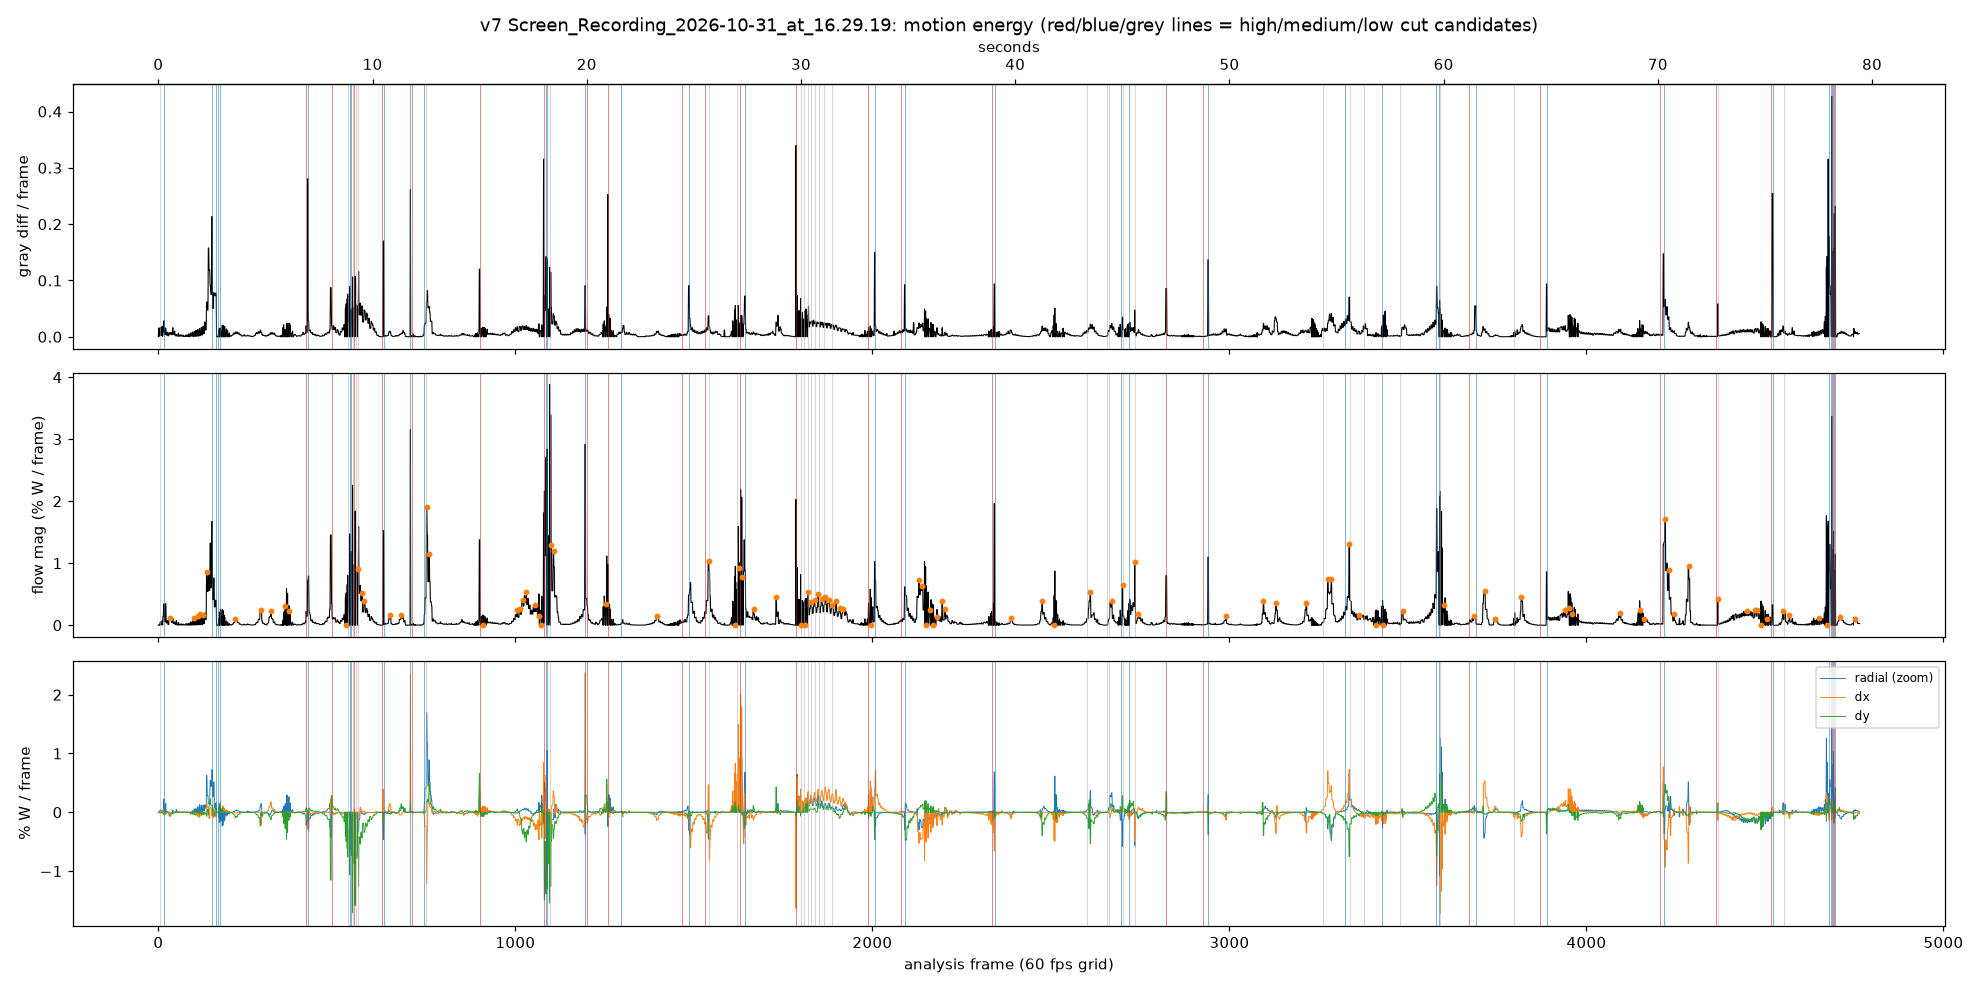

The file beside this chart, header and first rows:
frame, time_s, unique, diff_mean, diff_p95, flow_mag, flow_p95, flow_dx, flow_dy, flow_radial, flow_rot, local_fps
0, 0.0000, 1, 0.00000, 0.00000, 0.00000, 0.00000, 0.00000, 0.00000, 0.00000, 0.00000, 13.8
1, 0.0167, 1, 0.01572, 0.1177, 0.00606, 0.00675, -0.00127, 0.00069, -0.00288, 0.00005, 14.8
2, 0.0333, 0, 0.00117, 0.00523, 0.00129, 0.00106, -0.00020, -0.00018, 0.00098, 0.00001, 14.8
3, 0.0500, 0, 0.00117, 0.00523, 0.00129, 0.00106, -0.00020, -0.00018, 0.00098, 0.00001, 14.8
4, 0.0667, 1, 0.00117, 0.00523, 0.00129, 0.00106, -0.00020, -0.00018, 0.00098, 0.00001, 15.7
5, 0.0833, 0, 0.01610, 0.07255, 0.05247, 0.1485, -0.01242, -0.00829, 0.04518, 0.00182, 15.7
6, 0.1000, 1, 0.01610, 0.07255, 0.05247, 0.1485, -0.01242, -0.00829, 0.04518, 0.00182, 16.7
7, 0.1167, 0, 0.00245, 0.01961, 0.00762, 0.04229, 0.00011, 0.00067, 0.00245, -0.00146, 16.7
8, 0.1333, 0, 0.00245, 0.01961, 0.00762, 0.04229, 0.00011, 0.00067, 0.00245, -0.00146, 16.7
9, 0.1500, 1, 0.00245, 0.01961, 0.00762, 0.04229, 0.00011, 0.00067, 0.00245, -0.00146, 17.7
10, 0.1667, 0, 0.01847, 0.09020, 0.06780, 0.2911, 0.01059, -0.01123, 0.03078, 0.00346, 17.7
11, 0.1833, 1, 0.01847, 0.09020, 0.06780, 0.2911, 0.01059, -0.01123, 0.03078, 0.00346, 18.7
12, 0.2000, 1, 0.00059, 0.00392, 0.00327, 0.00997, -0.00158, -0.00005, -0.00004, -0.00038, 18.7
13, 0.2167, 0, 0.00921, 0.09216, 0.1446, 0.4425, 0.05516, -0.02733, -0.00073, 0.03005, 18.7
14, 0.2333, 1, 0.00921, 0.09216, 0.1446, 0.4425, 0.05516, -0.02733, -0.00073, 0.03005, 19.7
15, 0.2500, 0, 0.02840, 0.198, 0.3429, 2.937, -0.03694, -0.03000, 0.2239, 0.03151, 19.7
16, 0.2667, 1, 0.02840, 0.198, 0.3429, 2.937, -0.03694, -0.03000, 0.2239, 0.03151, 20.7
17, 0.2833, 0, 0.00439, 0.01176, 0.05645, 0.5041, -0.02853, 0.01863, -0.01277, 0.01935, 20.7
18, 0.3000, 0, 0.00439, 0.01176, 0.05645, 0.5041, -0.02853, 0.01863, -0.01277, 0.01935, 20.7
19, 0.3167, 1, 0.00439, 0.01176, 0.05645, 0.5041, -0.02853, 0.01863, -0.01277, 0.01935, 21.6
20, 0.3333, 0, 0.01552, 0.06275, 0.3478, 1.987, -0.04180, -0.01329, 0.1489, 0.08871, 21.6
21, 0.3500, 1, 0.01552, 0.06275, 0.3478, 1.987, -0.04180, -0.01329, 0.1489, 0.08871, 22.6
22, 0.3667, 0, 0.00298, 0.00392, 0.03718, 0.2688, -0.01851, 0.00551, 0.01618, 0.00466, 22.6
23, 0.3833, 0, 0.00298, 0.00392, 0.03718, 0.2688, -0.01851, 0.00551, 0.01618, 0.00466, 22.6
24, 0.4000, 1, 0.00298, 0.00392, 0.03718, 0.2688, -0.01851, 0.00551, 0.01618, 0.00466, 22.6
25, 0.4167, 0, 0.00818, 0.01961, 0.07218, 0.48, -0.00451, 0.00927, 0.01428, -0.00741, 23.6
26, 0.4333, 1, 0.00818, 0.01961, 0.07218, 0.48, -0.00451, 0.00927, 0.01428, -0.00741, 24.6
27, 0.4500, 0, 0.00176, 0.00261, 0.01173, 0.07278, -0.00428, 0.00203, -0.00126, 0.00417, 24.6
28, 0.4667, 0, 0.00176, 0.00261, 0.01173, 0.07278, -0.00428, 0.00203, -0.00126, 0.00417, 24.6
29, 0.4833, 1, 0.00176, 0.00261, 0.01173, 0.07278, -0.00428, 0.00203, -0.00126, 0.00417, 25.6
30, 0.5000, 0, 0.00745, 0.02549, 0.1015, 0.5693, -0.05778, -0.00592, -0.03972, 0.02936, 25.6
31, 0.5167, 1, 0.00745, 0.02549, 0.1015, 0.5693, -0.05778, -0.00592, -0.03972, 0.02936, 25.6
32, 0.5333, 0, 0.00449, 0.03268, 0.117, 0.7746, -0.07135, -0.01605, -0.05445, 0.02173, 24.6
33, 0.5500, 0, 0.00449, 0.03268, 0.117, 0.7746, -0.07135, -0.01605, -0.05445, 0.02173, 24.6
34, 0.5667, 1, 0.00449, 0.03268, 0.117, 0.7746, -0.07135, -0.01605, -0.05445, 0.02173, 25.6
35, 0.5833, 0, 0.00782, 0.02745, 0.09819, 0.4757, -0.05174, -0.00777, -0.02658, 0.03566, 24.6
36, 0.6000, 1, 0.00782, 0.02745, 0.09819, 0.4757, -0.05174, -0.00777, -0.02658, 0.03566, 25.6
37, 0.6167, 0, 0.00371, 0.01176, 0.04659, 0.2501, -0.02131, -0.00164, -0.01318, 0.01047, 24.6
38, 0.6333, 0, 0.00371, 0.01176, 0.04659, 0.2501, -0.02131, -0.00164, -0.01318, 0.01047, 24.6
39, 0.6500, 1, 0.00371, 0.01176, 0.04659, 0.2501, -0.02131, -0.00164, -0.01318, 0.01047, 25.6
40, 0.6667, 0, 0.01607, 0.02353, 0.1053, 0.508, -0.01087, -0.02710, 0.03488, -0.00191, 24.6
41, 0.6833, 1, 0.01607, 0.02353, 0.1053, 0.508, -0.01087, -0.02710, 0.03488, -0.00191, 25.6
42, 0.7000, 0, 0.00446, 0.00654, 0.02647, 0.1773, -0.00609, -0.00957, -0.00388, 0.00765, 24.6
43, 0.7167, 0, 0.00446, 0.00654, 0.02647, 0.1773, -0.00609, -0.00957, -0.00388, 0.00765, 23.6
44, 0.7333, 1, 0.00446, 0.00654, 0.02647, 0.1773, -0.00609, -0.00957, -0.00388, 0.00765, 23.6
45, 0.7500, 0, 0.00987, 0.00980, 0.05239, 0.2954, -0.01572, -0.00678, 0.00578, 0.00639, 23.6
46, 0.7667, 1, 0.00987, 0.00980, 0.05239, 0.2954, -0.01572, -0.00678, 0.00578, 0.00639, 23.6
47, 0.7833, 0, 0.00188, 0.00261, 0.00955, 0.03688, 0.00018, -0.00342, 0.00119, -0.00136, 23.6
48, 0.8000, 0, 0.00188, 0.00261, 0.00955, 0.03688, 0.00018, -0.00342, 0.00119, -0.00136, 23.6
49, 0.8167, 1, 0.00188, 0.00261, 0.00955, 0.03688, 0.00018, -0.00342, 0.00119, -0.00136, 24.6
50, 0.8333, 0, 0.00396, 0.00784, 0.07363, 0.325, 0.00133, -0.00238, 0.04810, -0.01454, 23.6
51, 0.8500, 1, 0.00396, 0.00784, 0.07363, 0.325, 0.00133, -0.00238, 0.04810, -0.01454, 24.6
52, 0.8667, 0, 0.00127, 0.00196, 0.00523, 0.01360, -0.00031, -0.00027, 0.00116, 0.00035, 23.6
53, 0.8833, 0, 0.00127, 0.00196, 0.00523, 0.01360, -0.00031, -0.00027, 0.00116, 0.00035, 23.6
54, 0.9000, 0, 0.00127, 0.00196, 0.00523, 0.01360, -0.00031, -0.00027, 0.00116, 0.00035, 24.6
55, 0.9167, 1, 0.00127, 0.00196, 0.00523, 0.01360, -0.00031, -0.00027, 0.00116, 0.00035, 23.6
56, 0.9333, 1, 0.00677, 0.01569, 0.04264, 0.2998, 0.00245, 0.00109, 0.01358, -0.00429, 24.6
57, 0.9500, 0, 0.00113, 0.00131, 0.00317, 0.01253, 0.00064, -0.00016, -0.00054, 0.00048, 23.6
58, 0.9667, 0, 0.00113, 0.00131, 0.00317, 0.01253, 0.00064, -0.00016, -0.00054, 0.00048, 23.6
59, 0.9833, 1, 0.00113, 0.00131, 0.00317, 0.01253, 0.00064, -0.00016, -0.00054, 0.00048, 24.6
... 4,706 more rows
